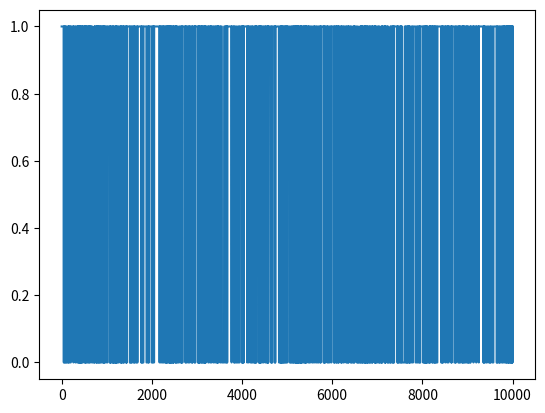
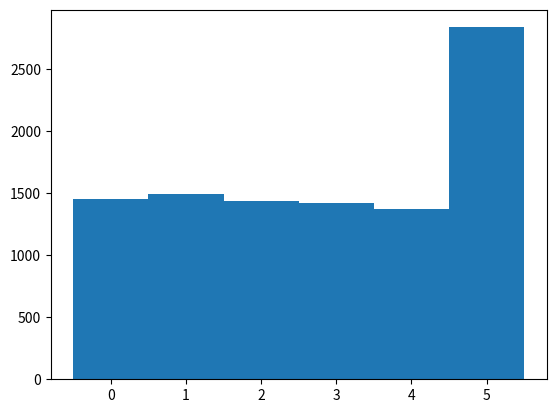

The script that saved these images, in order:
import numpy as np
import matplotlib.pyplot as plt


def sample_occasionally_dishonest_casino(N, sides=6):
    '''
    Samples dice rolls according to the occasionally dishonest casino.
    Every so often the casino transitions from using a fair die to using a biased die.
    '''
    fair = np.empty(N, dtype=bool)
    fair[0] = True
    for i in range(N - 1):
        if fair[i]:
            fair[i + 1] = np.random.choice([True, False], p=[.95, .05])
        else:
            fair[i + 1] = np.random.choice([True, False], p=[.10, .90])

    p_fair = 1 / sides * np.ones(sides)
    p_biased = .5 / (sides - 1) * np.ones(sides)
    p_biased[-1] = .5
    fair_samples = np.random.choice(sides, N, p=p_fair)
    biased_samples = np.random.choice(sides, N, p=p_biased)

    return fair, np.where(fair, fair_samples, biased_samples)


if __name__ == '__main__':
    fair, samples = sample_occasionally_dishonest_casino(10000)
    plt.figure()
    plt.plot(fair)
    plt.figure()
    plt.hist(samples, bins=np.arange(7) - .5)
    plt.show()